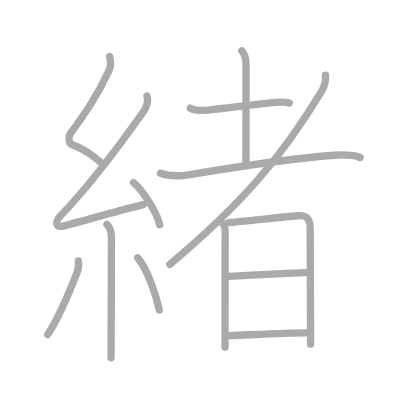
t = 0.00 s
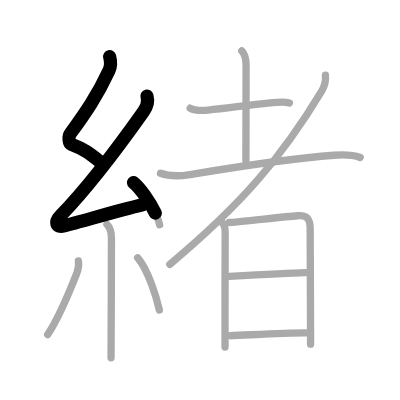
t = 2.75 s
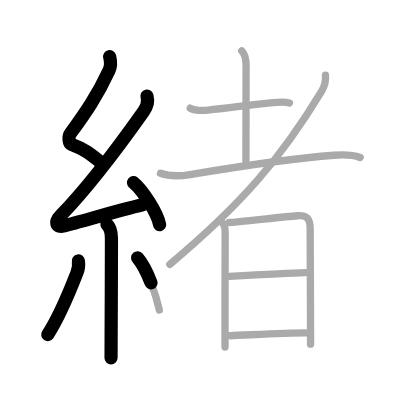
t = 5.50 s
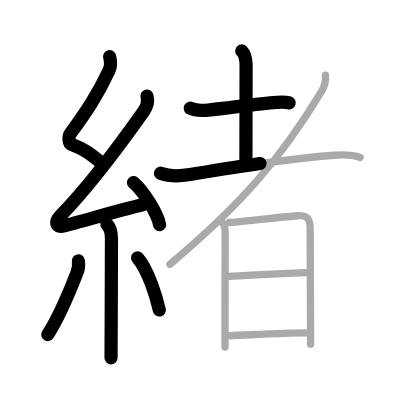
t = 8.50 s
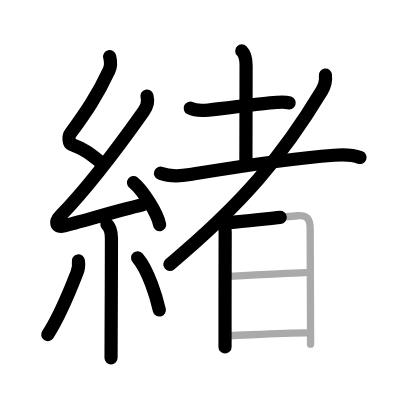
t = 11.25 s
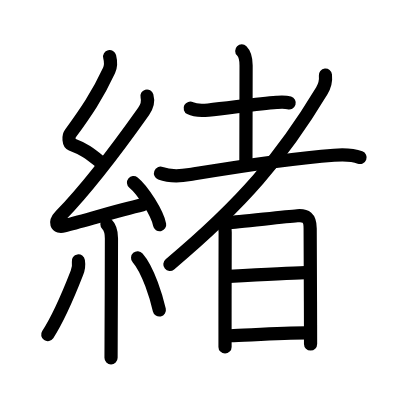
t = 14.00 s

The animated SVG that drew these frames (rendered in a browser with its animation timeline set to each time). Animation: 14 SMIL elements (animate=14); one cycle of 14.00 s.

<?xml version="1.0" standalone="no"?>
<!DOCTYPE svg PUBLIC "-//W3C//DTD SVG 1.1//EN"   "http://www.w3.org/Graphics/SVG/1.1/DTD/svg11.dtd">
<svg width="400px" height="400px"  version="1.1" xmlns="http://www.w3.org/2000/svg">
  <defs>
    <marker id="Triangle" viewBox="0 0 10 10" refX="0" refY="5" markerUnits="strokeWidth" markerWidth="3" style="stroke-opacity:0%;fill:#aaaaaa;" markerHeight="2" orient="auto">
      <path d="M 0 0 L 10 5 L 0 10 z" />
    </marker>
    
    <marker id="Arrow" viewBox="0 0 10 10" refX="5" refY="5" markerUnits="strokeWidth" markerWidth="1.8" style="stroke-opacity:0%;fill:#770000;" markerHeight="2" orient="auto">
      <path d="M 0 4 L 6 4 L 4 1 L 10 5 L 4 9 L 6 6 L 0 6 z" />
        <circle cx="5" cy="5" r="5" />
      </marker>
    
    <marker id="TriangleRed" viewBox="0 0 10 10" refX="0" refY="5" markerUnits="strokeWidth" markerWidth="3" style="stroke-opacity:0%;fill:#CC0000;" markerHeight="2" orient="auto">
      <path d="M 0 0 L 10 5 L 0 10 z" />
    </marker>
    
    <marker id="ArrowRed" viewBox="0 0 10 10" refX="5" refY="5" markerUnits="strokeWidth" markerWidth="1.8" style="stroke-opacity:0%;fill:#CC0000;" markerHeight="2" orient="auto">
      <path d="M 0 4 L 6 4 L 4 1 L 10 5 L 4 9 L 6 6 L 0 6 z" />
        <circle cx="5" cy="5" r="5" />
      </marker>
    
  </defs>
  
  <path style="fill:#ffffff; fill-opacity:100%; fill-rule:evenodd; stroke-width:0;" d="M 0 0 L 400px 0 L 400px 400px L 0 400px L 0 0" />

  <g transform="scale(3.6697247706422 3.6697247706422)">
<path style="fill:none; fill-opacity:0%; fill-rule:evenodd; stroke:#aaaaaa; stroke-opacity:100%; stroke-width: 1.5pt; stroke-linejoin:round; stroke-linecap:round;" d="M29.88 15.42c0.34 1.34 0.48 2.39-0.17 3.8c-3.2 6.9-6.33 11.4-10.55 17.22c-0.56 0.77-0.43 2.6 0.25 2.85c3.6 1.34 5.13 2.61 8.22 5.06"></path>
<path style="fill:none; fill-opacity:0%; fill-rule:evenodd; stroke:#aaaaaa; stroke-opacity:100%; stroke-width: 1.5pt; stroke-linejoin:round; stroke-linecap:round;" d="M40.05 26.18c0.45 1.57-0.02 2.9-0.93 4.2C32.17 40.2 24.4 50.61 16.57 58.71c-1.83 1.89-1.32 3.42 0.9 2.84c5.08-1.31 15.1-4.26 21.53-5.8"></path>
<path style="fill:none; fill-opacity:0%; fill-rule:evenodd; stroke:#aaaaaa; stroke-opacity:100%; stroke-width: 1.5pt; stroke-linejoin:round; stroke-linecap:round;" d="M36.38 49.75c2.51 2.03 6.5 8.33 7.12 11.48"></path>
<path style="fill:none; fill-opacity:0%; fill-rule:evenodd; stroke:#aaaaaa; stroke-opacity:100%; stroke-width: 1.5pt; stroke-linejoin:round; stroke-linecap:round;" d="M29.14 61.12c0.75 0.75 1.23 2.13 1.23 3.84c0 6.26-0.06 20.2-0.09 27.54c-0.01 2.82-0.02 4.73-0.02 5"></path>
<path style="fill:none; fill-opacity:0%; fill-rule:evenodd; stroke:#aaaaaa; stroke-opacity:100%; stroke-width: 1.5pt; stroke-linejoin:round; stroke-linecap:round;" d="M21.36 71.1c0.15 0.95-0.13 2.58-0.4 3.26C19 79.38 15.51 87.37 13 91.18"></path>
<path style="fill:none; fill-opacity:0%; fill-rule:evenodd; stroke:#aaaaaa; stroke-opacity:100%; stroke-width: 1.5pt; stroke-linejoin:round; stroke-linecap:round;" d="M37.5 70.25c2.96 3.36 5.23 11.18 5.92 14.22"></path>
<path style="fill:none; fill-opacity:0%; fill-rule:evenodd; stroke:#aaaaaa; stroke-opacity:100%; stroke-width: 1.5pt; stroke-linejoin:round; stroke-linecap:round;" d="M51.83 29.48c1.22 0.64 3.64 0.64 4.92 0.51c5.62-0.55 13.45-1.75 18.62-2.1c1.19-0.08 2.33-0.19 3.49 0.18"></path>
<path style="fill:none; fill-opacity:0%; fill-rule:evenodd; stroke:#aaaaaa; stroke-opacity:100%; stroke-width: 1.5pt; stroke-linejoin:round; stroke-linecap:round;" d="M65.88 13.87c1 1 1.18 2.2 1.18 3.97c0 4.79-0.05 21.54-0.05 26.06"></path>
<path style="fill:none; fill-opacity:0%; fill-rule:evenodd; stroke:#aaaaaa; stroke-opacity:100%; stroke-width: 1.5pt; stroke-linejoin:round; stroke-linecap:round;" d="M43.74 47.21c2.51 0.95 5.42 0.79 8.02 0.36c10.99-1.81 25.87-4.31 39.25-5.27c2.31-0.17 4.94-0.21 7.13 0.62"></path>
<path style="fill:none; fill-opacity:0%; fill-rule:evenodd; stroke:#aaaaaa; stroke-opacity:100%; stroke-width: 1.5pt; stroke-linejoin:round; stroke-linecap:round;" d="M88.68 20.49c0.12 1.18-0.13 2.85-0.98 4.25C76.82 42.76 66.15 55.39 46.28 72.04"></path>
<path style="fill:none; fill-opacity:0%; fill-rule:evenodd; stroke:#aaaaaa; stroke-opacity:100%; stroke-width: 1.5pt; stroke-linejoin:round; stroke-linecap:round;" d="M60.54 60.66c0.65 0.65 0.84 1.52 0.82 2.61c-0.04 1.98-0.04 17.1-0.04 26.49c0 1.89 0 3.55 0 4.83"></path>
<path style="fill:none; fill-opacity:0%; fill-rule:evenodd; stroke:#aaaaaa; stroke-opacity:100%; stroke-width: 1.5pt; stroke-linejoin:round; stroke-linecap:round;" d="M62.41 60.64c1.54 0.01 14.66-1.54 18.6-1.84c2.33-0.18 3.51 0.45 3.51 3.45c0 6.3 0.08 16.87 0.1 26.25c0 1.81 0.01 3.59 0.01 5.29"></path>
<path style="fill:none; fill-opacity:0%; fill-rule:evenodd; stroke:#aaaaaa; stroke-opacity:100%; stroke-width: 1.5pt; stroke-linejoin:round; stroke-linecap:round;" d="M62.43 75.33C68 75 78.62 74.38 83.14 74.28"></path>
<path style="fill:none; fill-opacity:0%; fill-rule:evenodd; stroke:#aaaaaa; stroke-opacity:100%; stroke-width: 1.5pt; stroke-linejoin:round; stroke-linecap:round;" d="M62.76 91.49c4.77-0.17 14.62-0.79 20.56-0.78"></path>

<path style="fill:none; fill-opacity:0%; fill-rule:evenodd; stroke:#000000; stroke-opacity:100%; stroke-width: 2.7pt; stroke-linejoin:round; stroke-linecap:round;" d="M29.88 15.42c0.34 1.34 0.48 2.39-0.17 3.8c-3.2 6.9-6.33 11.4-10.55 17.22c-0.56 0.77-0.43 2.6 0.25 2.85c3.6 1.34 5.13 2.61 8.22 5.06" pathLength="100" stroke-dashoffset="100" stroke-dasharray="100 105"><animate id="dashAnim1" attributeName="stroke-dashoffset" from="100" to="0" dur="1s" calcMode="linear" fill="freeze"/></path>
<path style="fill:none; fill-opacity:0%; fill-rule:evenodd; stroke:#000000; stroke-opacity:100%; stroke-width: 2.7pt; stroke-linejoin:round; stroke-linecap:round;" d="M40.05 26.18c0.45 1.57-0.02 2.9-0.93 4.2C32.17 40.2 24.4 50.61 16.57 58.71c-1.83 1.89-1.32 3.42 0.9 2.84c5.08-1.31 15.1-4.26 21.53-5.8" pathLength="100" stroke-dashoffset="100" stroke-dasharray="100 105"><animate id="dashAnim2" attributeName="stroke-dashoffset" from="100" to="0" dur="1s" calcMode="linear" begin="dashAnim1.end" fill="freeze"/></path>
<path style="fill:none; fill-opacity:0%; fill-rule:evenodd; stroke:#000000; stroke-opacity:100%; stroke-width: 2.7pt; stroke-linejoin:round; stroke-linecap:round;" d="M36.38 49.75c2.51 2.03 6.5 8.33 7.12 11.48" pathLength="100" stroke-dashoffset="100" stroke-dasharray="100 105"><animate id="dashAnim3" attributeName="stroke-dashoffset" from="100" to="0" dur="1s" calcMode="linear" begin="dashAnim2.end" fill="freeze"/></path>
<path style="fill:none; fill-opacity:0%; fill-rule:evenodd; stroke:#000000; stroke-opacity:100%; stroke-width: 2.7pt; stroke-linejoin:round; stroke-linecap:round;" d="M29.14 61.12c0.75 0.75 1.23 2.13 1.23 3.84c0 6.26-0.06 20.2-0.09 27.54c-0.01 2.82-0.02 4.73-0.02 5" pathLength="100" stroke-dashoffset="100" stroke-dasharray="100 105"><animate id="dashAnim4" attributeName="stroke-dashoffset" from="100" to="0" dur="1s" calcMode="linear" begin="dashAnim3.end" fill="freeze"/></path>
<path style="fill:none; fill-opacity:0%; fill-rule:evenodd; stroke:#000000; stroke-opacity:100%; stroke-width: 2.7pt; stroke-linejoin:round; stroke-linecap:round;" d="M21.36 71.1c0.15 0.95-0.13 2.58-0.4 3.26C19 79.38 15.51 87.37 13 91.18" pathLength="100" stroke-dashoffset="100" stroke-dasharray="100 105"><animate id="dashAnim5" attributeName="stroke-dashoffset" from="100" to="0" dur="1s" calcMode="linear" begin="dashAnim4.end" fill="freeze"/></path>
<path style="fill:none; fill-opacity:0%; fill-rule:evenodd; stroke:#000000; stroke-opacity:100%; stroke-width: 2.7pt; stroke-linejoin:round; stroke-linecap:round;" d="M37.5 70.25c2.96 3.36 5.23 11.18 5.92 14.22" pathLength="100" stroke-dashoffset="100" stroke-dasharray="100 105"><animate id="dashAnim6" attributeName="stroke-dashoffset" from="100" to="0" dur="1s" calcMode="linear" begin="dashAnim5.end" fill="freeze"/></path>
<path style="fill:none; fill-opacity:0%; fill-rule:evenodd; stroke:#000000; stroke-opacity:100%; stroke-width: 2.7pt; stroke-linejoin:round; stroke-linecap:round;" d="M51.83 29.48c1.22 0.64 3.64 0.64 4.92 0.51c5.62-0.55 13.45-1.75 18.62-2.1c1.19-0.08 2.33-0.19 3.49 0.18" pathLength="100" stroke-dashoffset="100" stroke-dasharray="100 105"><animate id="dashAnim7" attributeName="stroke-dashoffset" from="100" to="0" dur="1s" calcMode="linear" begin="dashAnim6.end" fill="freeze"/></path>
<path style="fill:none; fill-opacity:0%; fill-rule:evenodd; stroke:#000000; stroke-opacity:100%; stroke-width: 2.7pt; stroke-linejoin:round; stroke-linecap:round;" d="M65.88 13.87c1 1 1.18 2.2 1.18 3.97c0 4.79-0.05 21.54-0.05 26.06" pathLength="100" stroke-dashoffset="100" stroke-dasharray="100 105"><animate id="dashAnim8" attributeName="stroke-dashoffset" from="100" to="0" dur="1s" calcMode="linear" begin="dashAnim7.end" fill="freeze"/></path>
<path style="fill:none; fill-opacity:0%; fill-rule:evenodd; stroke:#000000; stroke-opacity:100%; stroke-width: 2.7pt; stroke-linejoin:round; stroke-linecap:round;" d="M43.74 47.21c2.51 0.95 5.42 0.79 8.02 0.36c10.99-1.81 25.87-4.31 39.25-5.27c2.31-0.17 4.94-0.21 7.13 0.62" pathLength="100" stroke-dashoffset="100" stroke-dasharray="100 105"><animate id="dashAnim9" attributeName="stroke-dashoffset" from="100" to="0" dur="1s" calcMode="linear" begin="dashAnim8.end" fill="freeze"/></path>
<path style="fill:none; fill-opacity:0%; fill-rule:evenodd; stroke:#000000; stroke-opacity:100%; stroke-width: 2.7pt; stroke-linejoin:round; stroke-linecap:round;" d="M88.68 20.49c0.12 1.18-0.13 2.85-0.98 4.25C76.82 42.76 66.15 55.39 46.28 72.04" pathLength="100" stroke-dashoffset="100" stroke-dasharray="100 105"><animate id="dashAnim10" attributeName="stroke-dashoffset" from="100" to="0" dur="1s" calcMode="linear" begin="dashAnim9.end" fill="freeze"/></path>
<path style="fill:none; fill-opacity:0%; fill-rule:evenodd; stroke:#000000; stroke-opacity:100%; stroke-width: 2.7pt; stroke-linejoin:round; stroke-linecap:round;" d="M60.54 60.66c0.65 0.65 0.84 1.52 0.82 2.61c-0.04 1.98-0.04 17.1-0.04 26.49c0 1.89 0 3.55 0 4.83" pathLength="100" stroke-dashoffset="100" stroke-dasharray="100 105"><animate id="dashAnim11" attributeName="stroke-dashoffset" from="100" to="0" dur="1s" calcMode="linear" begin="dashAnim10.end" fill="freeze"/></path>
<path style="fill:none; fill-opacity:0%; fill-rule:evenodd; stroke:#000000; stroke-opacity:100%; stroke-width: 2.7pt; stroke-linejoin:round; stroke-linecap:round;" d="M62.41 60.64c1.54 0.01 14.66-1.54 18.6-1.84c2.33-0.18 3.51 0.45 3.51 3.45c0 6.3 0.08 16.87 0.1 26.25c0 1.81 0.01 3.59 0.01 5.29" pathLength="100" stroke-dashoffset="100" stroke-dasharray="100 105"><animate id="dashAnim12" attributeName="stroke-dashoffset" from="100" to="0" dur="1s" calcMode="linear" begin="dashAnim11.end" fill="freeze"/></path>
<path style="fill:none; fill-opacity:0%; fill-rule:evenodd; stroke:#000000; stroke-opacity:100%; stroke-width: 2.7pt; stroke-linejoin:round; stroke-linecap:round;" d="M62.43 75.33C68 75 78.62 74.38 83.14 74.28" pathLength="100" stroke-dashoffset="100" stroke-dasharray="100 105"><animate id="dashAnim13" attributeName="stroke-dashoffset" from="100" to="0" dur="1s" calcMode="linear" begin="dashAnim12.end" fill="freeze"/></path>
<path style="fill:none; fill-opacity:0%; fill-rule:evenodd; stroke:#000000; stroke-opacity:100%; stroke-width: 2.7pt; stroke-linejoin:round; stroke-linecap:round;" d="M62.76 91.49c4.77-0.17 14.62-0.79 20.56-0.78" pathLength="100" stroke-dashoffset="100" stroke-dasharray="100 105"><animate id="dashAnim14" attributeName="stroke-dashoffset" from="100" to="0" dur="1s" calcMode="linear" begin="dashAnim13.end" fill="freeze"/></path>

</g>

</svg>  
          
